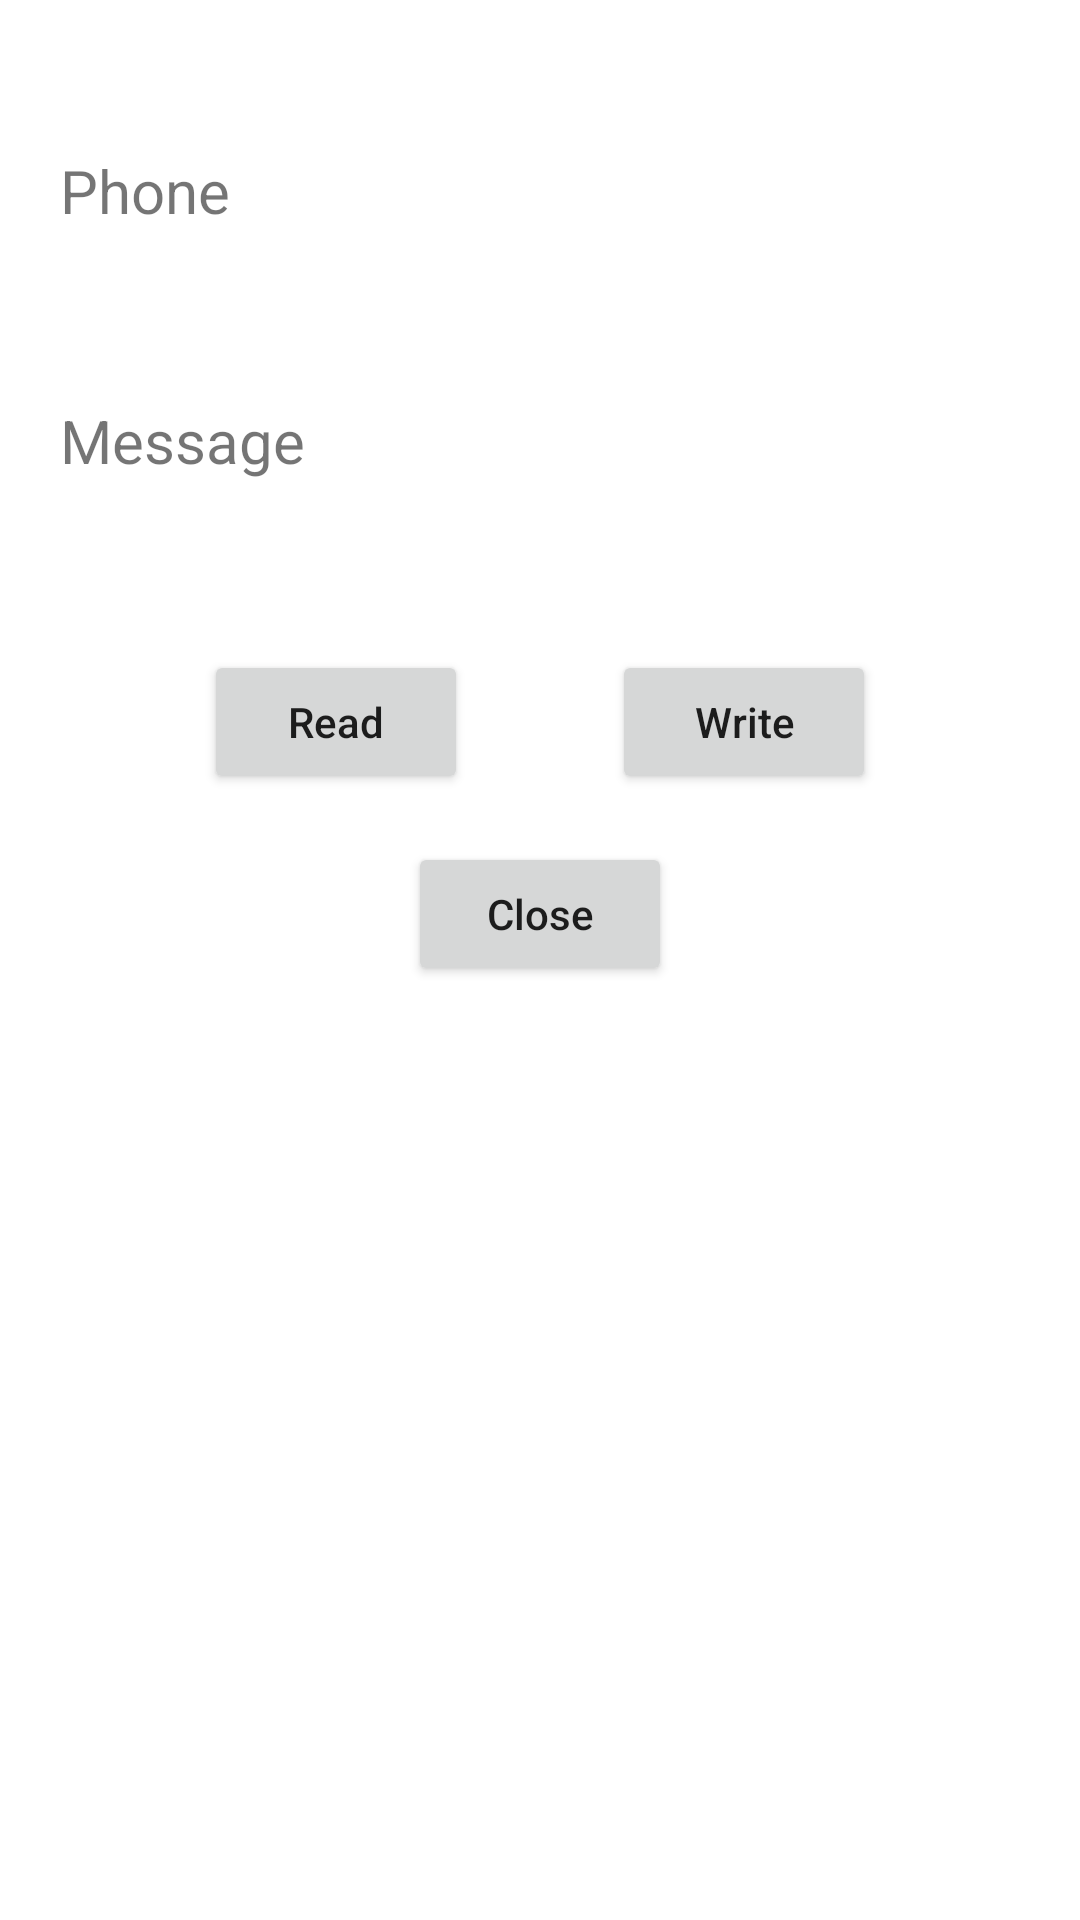

Reconstruct the res/layout file that produces this screen, plus the resources it refers to.
<!-- AndroidManifest.xml: application theme Theme.DBTask -->
<!-- res/layout/fragment_details.xml -->
<?xml version="1.0" encoding="utf-8"?>
<androidx.constraintlayout.widget.ConstraintLayout xmlns:android="http://schemas.android.com/apk/res/android"
    xmlns:app="http://schemas.android.com/apk/res-auto"
    xmlns:tools="http://schemas.android.com/tools"
    android:id="@+id/frameLayout"
    android:layout_width="match_parent"
    android:layout_height="match_parent"
    tools:context=".view.DetailsFragment">

    <TextView
        android:id="@+id/phone2"
        android:layout_width="0dp"
        android:layout_height="wrap_content"
        android:layout_marginTop="30dp"
        android:text="@string/phone"
        android:textSize="20sp"
        app:layout_constraintEnd_toEndOf="@id/guidelineEnd2"
        app:layout_constraintStart_toStartOf="@id/guidelineStart2"
        app:layout_constraintTop_toTopOf="@id/guidelineTop2" />

    <TextView
        android:id="@+id/phone_value"
        android:layout_width="0dp"
        android:layout_height="wrap_content"
        android:layout_marginVertical="16dp"
        android:textSize="18sp"
        app:layout_constraintEnd_toStartOf="@id/guidelineEnd2"
        app:layout_constraintHorizontal_bias="0.497"
        app:layout_constraintStart_toEndOf="@id/guidelineStart2"
        app:layout_constraintTop_toBottomOf="@id/phone2" />

    <TextView
        android:id="@+id/msg2"
        android:layout_width="0dp"
        android:layout_height="wrap_content"
        android:layout_marginTop="16dp"
        android:text="@string/msg"
        android:textSize="20sp"
        app:layout_constraintEnd_toEndOf="@id/guidelineEnd2"
        app:layout_constraintHorizontal_bias="0.498"
        app:layout_constraintStart_toStartOf="@id/guidelineStart2"
        app:layout_constraintTop_toBottomOf="@id/phone_value" />

    <TextView
        android:id="@+id/msg_value"
        android:layout_width="0dp"
        android:layout_height="wrap_content"
        android:layout_marginVertical="16dp"
        android:textSize="18sp"
        app:layout_constraintEnd_toStartOf="@id/guidelineEnd2"
        app:layout_constraintHorizontal_bias="0.497"
        app:layout_constraintStart_toEndOf="@id/guidelineStart2"
        app:layout_constraintTop_toBottomOf="@id/msg2" />

    <Button
        android:id="@+id/close2"
        android:layout_width="wrap_content"
        android:layout_height="wrap_content"
        android:text="@string/close"
        android:textAllCaps="false"
        android:layout_marginTop="16dp"
        app:layout_constraintStart_toStartOf="parent"
        app:layout_constraintEnd_toEndOf="parent"
        app:layout_constraintTop_toBottomOf="@id/writebtn"/>

    <androidx.constraintlayout.widget.Guideline
        android:id="@+id/guidelineStart2"
        android:layout_width="wrap_content"
        android:layout_height="wrap_content"
        android:orientation="vertical"
        app:layout_constraintGuide_begin="20dp" />

    <androidx.constraintlayout.widget.Guideline
        android:id="@+id/guidelineEnd2"
        android:layout_width="wrap_content"
        android:layout_height="wrap_content"
        android:orientation="vertical"
        app:layout_constraintGuide_end="20dp" />

    <androidx.constraintlayout.widget.Guideline
        android:id="@+id/guidelineTop2"
        android:layout_width="wrap_content"
        android:layout_height="wrap_content"
        android:orientation="horizontal"
        app:layout_constraintGuide_begin="20dp" />

    <Button
        android:id="@+id/readbtn"
        android:layout_width="wrap_content"
        android:layout_height="wrap_content"
        android:text="@string/read"
        android:layout_marginTop="16dp"
        android:textAllCaps="false"
        app:layout_constraintStart_toEndOf="@id/guidelineStart2"
        app:layout_constraintTop_toBottomOf="@id/msg_value"
        app:layout_constraintEnd_toStartOf="@id/writebtn"/>

    <Button
        android:id="@+id/writebtn"
        android:layout_width="wrap_content"
        android:layout_height="wrap_content"
        android:layout_marginBottom="40dp"
        android:text="@string/write"
        android:textAllCaps="false"
        app:layout_constraintTop_toTopOf="@id/readbtn"
        app:layout_constraintEnd_toStartOf="@id/guidelineEnd2"
        app:layout_constraintStart_toEndOf="@id/readbtn"/>

    <androidx.constraintlayout.widget.Guideline
        android:id="@+id/guidelineBottom2"
        android:layout_width="wrap_content"
        android:layout_height="wrap_content"
        android:orientation="horizontal"
        app:layout_constraintGuide_end="20dp" />
</androidx.constraintlayout.widget.ConstraintLayout>
<!-- resources referenced by this layout -->
<resources>
  <string name="close">Close</string>
  <string name="msg">Message</string>
  <string name="phone">Phone</string>
  <string name="read">Read</string>
  <string name="write">Write</string>
  <style name="Theme.DBTask" parent="Base.Theme.DBTask" />
  <style name="Base.Theme.DBTask" parent="Theme.MaterialComponents.DayNight.DarkActionBar">
          
          
      </style>
</resources>
